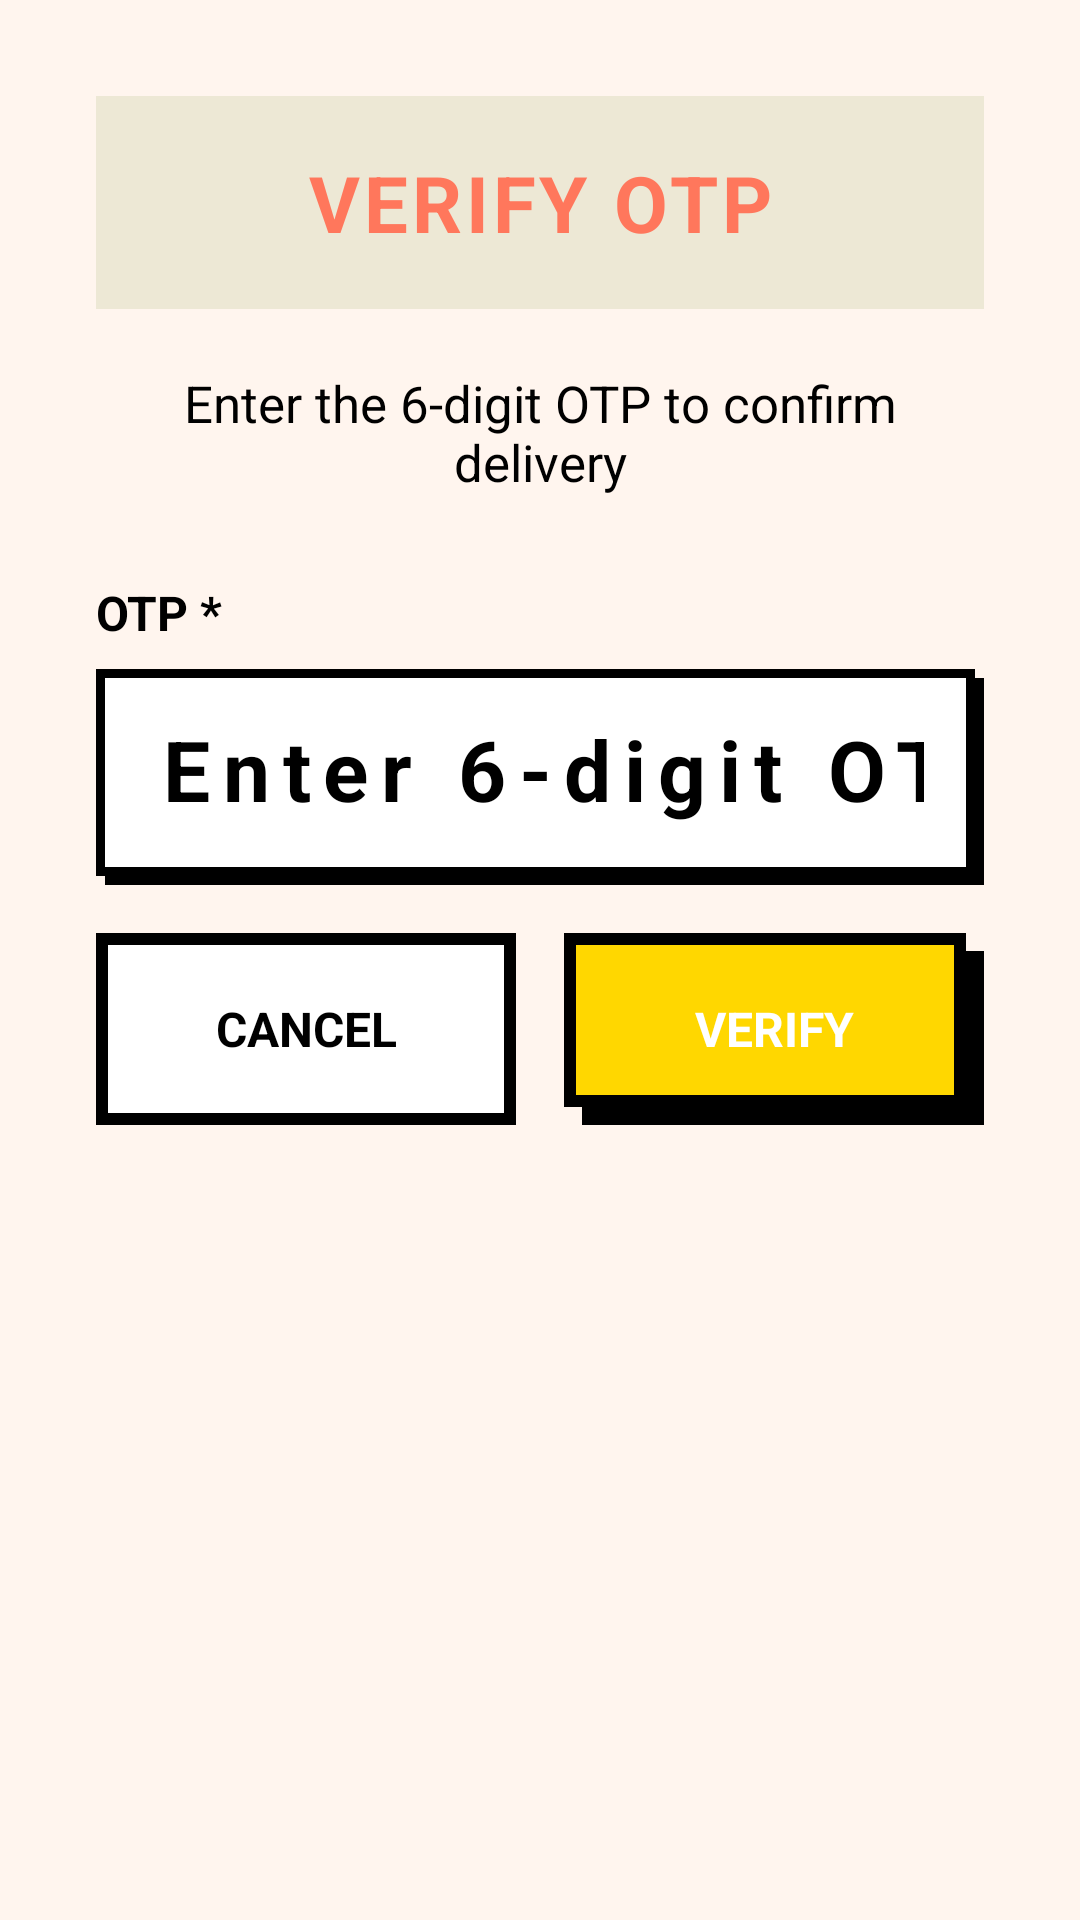

Write the Android layout XML for this screen, with the resource values it uses.
<!-- AndroidManifest.xml: application theme Theme.Platemate -->
<!-- res/layout/dialog_otp_verification.xml -->
<?xml version="1.0" encoding="utf-8"?>
<LinearLayout xmlns:android="http://schemas.android.com/apk/res/android"
    xmlns:app="http://schemas.android.com/apk/res-auto"
    android:layout_width="match_parent"
    android:layout_height="wrap_content"
    android:orientation="vertical"
    android:padding="32dp"
    android:minWidth="320dp"
    android:background="#FFF5EE">

    
    <TextView
        android:layout_width="match_parent"
        android:layout_height="wrap_content"
        android:minHeight="56dp"
        android:text="VERIFY OTP"
        android:textColor="@color/login_orange"
        android:textSize="26sp"
        android:textStyle="bold"
        android:letterSpacing="0.05"
        android:layout_marginBottom="20dp"
        android:background="@color/brutalMuted"
        android:padding="18dp"
        android:gravity="center"
        android:textAlignment="center" />

    
    <TextView
        android:layout_width="match_parent"
        android:layout_height="wrap_content"
        android:text="Enter the 6-digit OTP to confirm delivery"
        android:textColor="@color/black"
        android:textSize="17sp"
        android:layout_marginBottom="28dp"
        android:paddingStart="8dp"
        android:paddingEnd="8dp"
        android:textAlignment="center" />

    
    <TextView
        android:layout_width="wrap_content"
        android:layout_height="wrap_content"
        android:text="OTP *"
        android:textColor="@color/black"
        android:textSize="16sp"
        android:textStyle="bold"
        android:layout_marginBottom="8dp" />

    <EditText
        android:id="@+id/etOTP"
        android:layout_width="match_parent"
        android:layout_height="72dp"
        android:minHeight="72dp"
        android:hint="Enter 6-digit OTP"
        android:inputType="number"
        android:maxLength="6"
        android:gravity="center"
        android:textSize="28sp"
        android:textStyle="bold"
        android:letterSpacing="0.15"
        android:background="@drawable/neubrutal_input_field"
        android:padding="20dp"
        android:layout_marginBottom="8dp" />

    
    <TextView
        android:id="@+id/tvError"
        android:layout_width="match_parent"
        android:layout_height="wrap_content"
        android:text=""
        android:textColor="@android:color/holo_red_dark"
        android:textSize="14sp"
        android:layout_marginBottom="16dp"
        android:visibility="gone" />

    
    <ProgressBar
        android:id="@+id/progressBar"
        android:layout_width="wrap_content"
        android:layout_height="wrap_content"
        android:layout_gravity="center"
        android:layout_marginBottom="16dp"
        android:visibility="gone" />

    
    <LinearLayout
        android:layout_width="match_parent"
        android:layout_height="wrap_content"
        android:orientation="horizontal"
        android:gravity="center"
        android:layout_marginTop="8dp">

        <Button
            android:id="@+id/btnCancel"
            android:layout_width="0dp"
            android:layout_height="64dp"
            android:layout_weight="1"
            android:layout_marginEnd="8dp"
            android:text="CANCEL"
            android:textSize="16sp"
            android:textStyle="bold"
            android:textColor="@color/black"
            android:background="@drawable/neubrutal_card"
            android:paddingStart="16dp"
            android:paddingEnd="16dp"
            android:ellipsize="none"
            android:singleLine="true"
            android:gravity="center" />

        <Button
            android:id="@+id/btnVerify"
            android:layout_width="0dp"
            android:layout_height="64dp"
            android:layout_weight="1"
            android:layout_marginStart="8dp"
            android:text="VERIFY"
            android:textSize="16sp"
            android:textStyle="bold"
            android:textColor="@android:color/white"
            android:background="@drawable/neubrutal_button_shadow"
            android:stateListAnimator="@null"
            android:backgroundTint="@null"
            app:backgroundTint="@null"
            android:paddingStart="16dp"
            android:paddingEnd="16dp"
            android:ellipsize="none"
            android:singleLine="true"
            android:gravity="center" />
    </LinearLayout>
</LinearLayout>
<!-- resources referenced by this layout -->
<resources>
  <color name="black">#FF000000</color>
  <color name="brutalMuted">#EDE8D5</color>
  <color name="login_orange">#FF775C</color>
  <!-- drawable neubrutal_button_shadow (drawable) -->
  <?xml version="1.0" encoding="utf-8"?>
  <layer-list xmlns:android="http://schemas.android.com/apk/res/android">
      
      <item
          android:left="6dp"
          android:top="6dp"
          android:right="-6dp"
          android:bottom="-6dp">
          <shape android:shape="rectangle">
              <solid android:color="@color/black" />
              <corners android:radius="0dp" />
          </shape>
      </item>
      
      <item
          android:left="0dp"
          android:top="0dp"
          android:right="6dp"
          android:bottom="6dp">
          <shape android:shape="rectangle">
              <solid android:color="#FFD700" />
              <stroke
                  android:width="4dp"
                  android:color="@color/black" />
              <corners android:radius="0dp" />
          </shape>
      </item>
  </layer-list>
  <!-- drawable neubrutal_card (drawable) -->
  <?xml version="1.0" encoding="utf-8"?>
  <shape xmlns:android="http://schemas.android.com/apk/res/android"
      android:shape="rectangle">
      <solid android:color="@color/white" />
      <stroke 
          android:width="4dp"
          android:color="@color/black" />
      <corners android:radius="0dp" />
  </shape>
  <!-- drawable neubrutal_input_field (drawable) -->
  <?xml version="1.0" encoding="utf-8"?>
  <layer-list xmlns:android="http://schemas.android.com/apk/res/android">
      
      <item
          android:left="3dp"
          android:top="3dp"
          android:right="-3dp"
          android:bottom="-3dp">
          <shape android:shape="rectangle">
              <solid android:color="@color/black" />
              <corners android:radius="0dp" />
          </shape>
      </item>
      
      <item
          android:left="0dp"
          android:top="0dp"
          android:right="3dp"
          android:bottom="3dp">
          <shape android:shape="rectangle">
              <solid android:color="@color/white" />
              <stroke
                  android:width="3dp"
                  android:color="@color/black" />
              <corners android:radius="0dp" />
          </shape>
      </item>
  </layer-list>
  <color name="white">#FFFFFFFF</color>
</resources>
